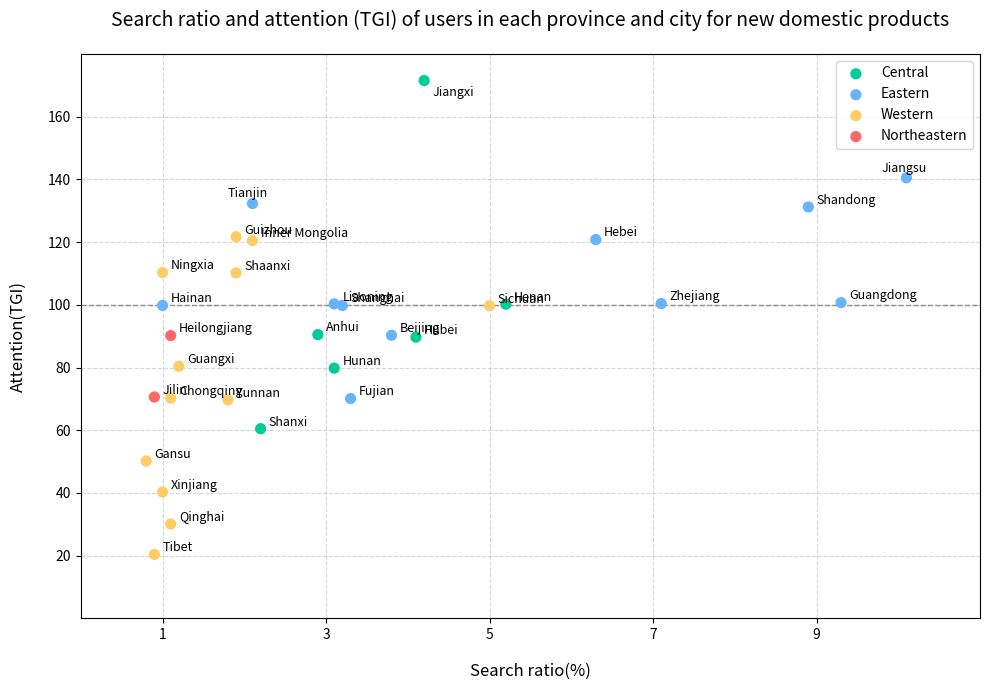

This chart was generated by the following Python code:
import matplotlib.pyplot as plt
import numpy as np
from collections import defaultdict
import random

# Set the random seed to ensure reproducibility of results
np.random.seed(42)
random.seed(42)

# Accurately extract chart data, adjust it to floating - point numbers and add a slight random offset
# Data format: Province: (Search ratio, Attention TGI, Region, Color)
province_data = {
    "Jiangxi": (4.2, 171.5, "Central", "#00cc99"),
    "Tianjin": (2.1, 132.3, "Eastern", "#66b3ff"),
    "Guizhou": (1.9, 121.7, "Western", "#ffcc66"),
    "Hebei": (6.3, 120.8, "Eastern", "#66b3ff"),
    "Shandong": (8.9, 131.2, "Eastern", "#66b3ff"),
    "Jiangsu": (10.1, 140.5, "Eastern", "#66b3ff"),
    "Ningxia": (1.0, 110.3, "Western", "#ffcc66"),
    "Shanghai": (3.2, 99.8, "Eastern", "#66b3ff"),
    "Zhejiang": (7.1, 100.4, "Eastern", "#66b3ff"),
    "Guangdong": (9.3, 100.7, "Eastern", "#66b3ff"),
    "Heilongjiang": (1.1, 90.2, "Northeastern", "#ff6666"),
    "Anhui": (2.9, 90.5, "Central", "#00cc99"),
    "Hubei": (4.1, 89.7, "Central", "#00cc99"),
    "Beijing": (3.8, 90.3, "Eastern", "#66b3ff"),
    "Guangxi": (1.2, 80.4, "Western", "#ffcc66"),
    "Hunan": (3.1, 79.8, "Central", "#00cc99"),
    "Jilin": (0.9, 70.6, "Northeastern", "#ff6666"),
    "Fujian": (3.3, 70.1, "Eastern", "#66b3ff"),
    "Chongqing": (1.1, 70.3, "Western", "#ffcc66"),
    "Yunnan": (1.8, 69.7, "Western", "#ffcc66"),
    "Shanxi": (2.2, 60.5, "Central", "#00cc99"),
    "Gansu": (0.8, 50.2, "Western", "#ffcc66"),
    "Xinjiang": (1.0, 40.3, "Western", "#ffcc66"),
    "Qinghai": (1.1, 30.1, "Western", "#ffcc66"),
    "Tibet": (0.9, 20.4, "Western", "#ffcc66"),
    "Henan": (5.2, 100.2, "Central", "#00cc99"),
    "Hainan": (1.0, 99.8, "Eastern", "#66b3ff"),
    "Liaoning": (3.1, 100.3, "Eastern", "#66b3ff"),
    "Sichuan": (5.0, 99.7, "Western", "#ffcc66"),
    "Inner Mongolia": (2.1, 120.5, "Western", "#ffcc66"),
    "Shaanxi": (1.9, 110.2, "Western", "#ffcc66"),
}

# Group by region
region_dict = defaultdict(list)
for prov, (ratio, tgi, region, color) in province_data.items():
    region_dict[region].append((prov, ratio, tgi, color))

# Create a canvas
plt.figure(figsize=(10, 7), facecolor='white')
ax = plt.gca()

# Draw a scatter plot (loop by region)
for region, prov_list in region_dict.items():
    ratios = [d[1] for d in prov_list]
    tgis = [d[2] for d in prov_list]
    colors = [d[3] for d in prov_list]
    ax.scatter(ratios, tgis, c=colors, label=region, s=50, zorder=2)

    # Add province text labels (fine - tune the position to avoid overlap)
    for d in prov_list:
        prov, ratio, tgi, _ = d
        # Manually fine - tune the label positions of some provinces (adjust according to the original image vision)
        if prov == 'Jiangxi':
            ax.text(ratio + 0.1, tgi - 5, prov, fontsize=9)
        elif prov in ['Tianjin', 'Jiangsu']:
            ax.text(ratio - 0.3, tgi + 2, prov, fontsize=9)
        else:
            ax.text(ratio + 0.1, tgi + 1, prov, fontsize=9)

# Draw a reference line for Attention TGI = 100
ax.axhline(y=100, color='gray', linestyle='--', linewidth=1, zorder=1)

# Set axis labels
ax.set_xlabel('Search ratio(%)', fontsize=12, labelpad=15)
ax.set_ylabel('Attention(TGI)', fontsize=12, labelpad=15)

# Set the title
ax.set_title('Search ratio and attention (TGI) of users in each province and city for new domestic products', fontsize=14, pad=20)

# Adjust the axis range and ticks
ax.set_xlim(0, 11)
ax.set_ylim(0, 180)
ax.set_xticks([1, 3, 5, 7, 9])  # Strictly match the x - axis ticks of the original image
ax.set_yticks(range(20, 180, 20))

# Set the legend (align the position with the original image)
ax.legend(loc='upper right', bbox_to_anchor=(1, 1), frameon=True, fontsize=10)

# Add a grid
ax.grid(linestyle='--', alpha=0.5, zorder=0)

# Optimize the layout
plt.tight_layout()
plt.show()
